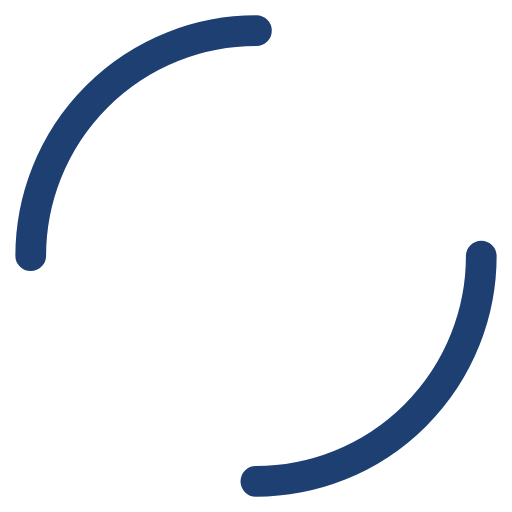
t = 0.00 s
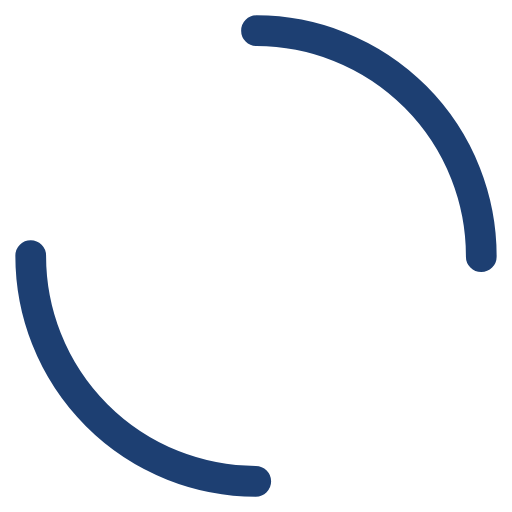
t = 0.47 s
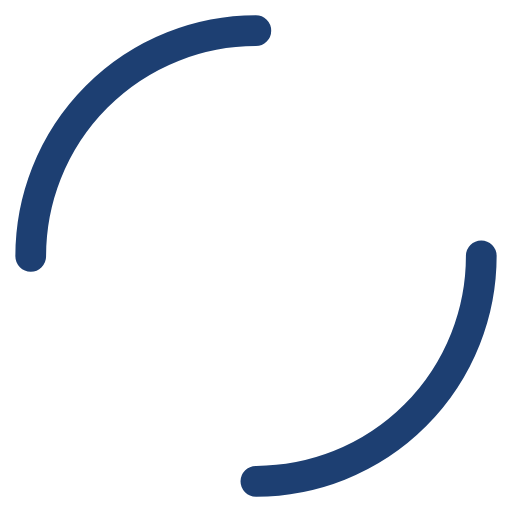
t = 0.94 s
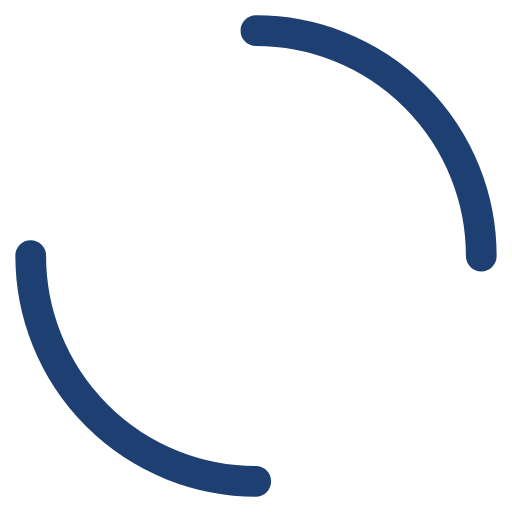
t = 1.42 s

The animated SVG that drew these frames (rendered in a browser with its animation timeline set to each time). Animation: 1 SMIL element (animateTransform=1); one cycle of 1.89 s, repeats indefinitely.

<?xml version="1.0" encoding="utf-8"?>
<svg xmlns="http://www.w3.org/2000/svg" xmlns:xlink="http://www.w3.org/1999/xlink" style="margin: auto; background: none; display: block; shape-rendering: auto;" width="50px" height="50px" viewBox="0 0 100 100" preserveAspectRatio="xMidYMid">
<circle cx="50" cy="50" r="44" stroke-width="6" stroke="#1d3f72" stroke-dasharray="69.11503837897544 69.11503837897544" fill="none" stroke-linecap="round">
  <animateTransform attributeName="transform" type="rotate" repeatCount="indefinite" dur="1.8867924528301885s" keyTimes="0;1" values="0 50 50;360 50 50"></animateTransform>
</circle>
<!-- [ldio] generated by https://loading.io/ --></svg>